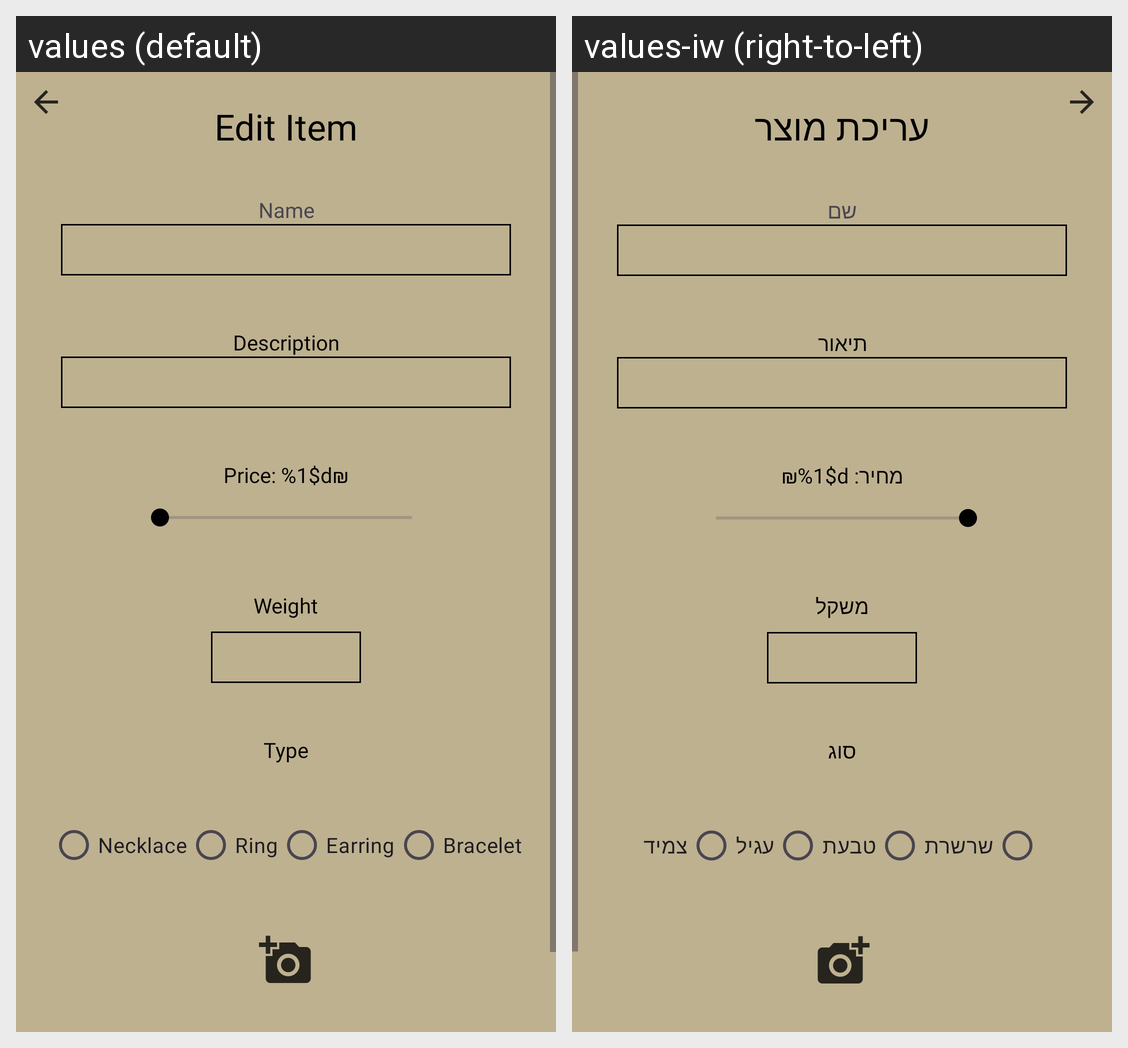

The Android screen above is rendered under two locales of the same app. Produce the string resources it draws, with the default and per-locale values.
Android screen res/layout/edit_item.xml rendered under 2 locales, left to right: values (default), values-iw (right-to-left). Device: Nexus 5 (rendered at 1080×1920; each locale shown at half size, 540×960, under a caption strip naming it); theme Theme.Jewelry.
Strings drawn on this screen, with the default value and each locale's value (text and hints the layout hard-codes, and strings that could not be matched under every locale, appear in the picture but are not listed):

edit_item_headline
  values: Edit Item
  values-iw: עריכת מוצר

jewelry_name_box
  values: Name
  values-iw: שם

jewelry_description_box
  values: Description
  values-iw: תיאור

jewelry_price_box
  values: Price: %1$d₪
  values-iw: מחיר: %1$d₪

Jewelry_weight_box
  values: Weight
  values-iw: משקל

jewelry_type_box
  values: Type
  values-iw: סוג

necklace_radio_button
  values: Necklace
  values-iw: שרשרת

ring_radio_button
  values: Ring
  values-iw: טבעת

earring_radio_button
  values: Earring
  values-iw: עגיל

bracelet_radio_button
  values: Bracelet
  values-iw: צמיד
